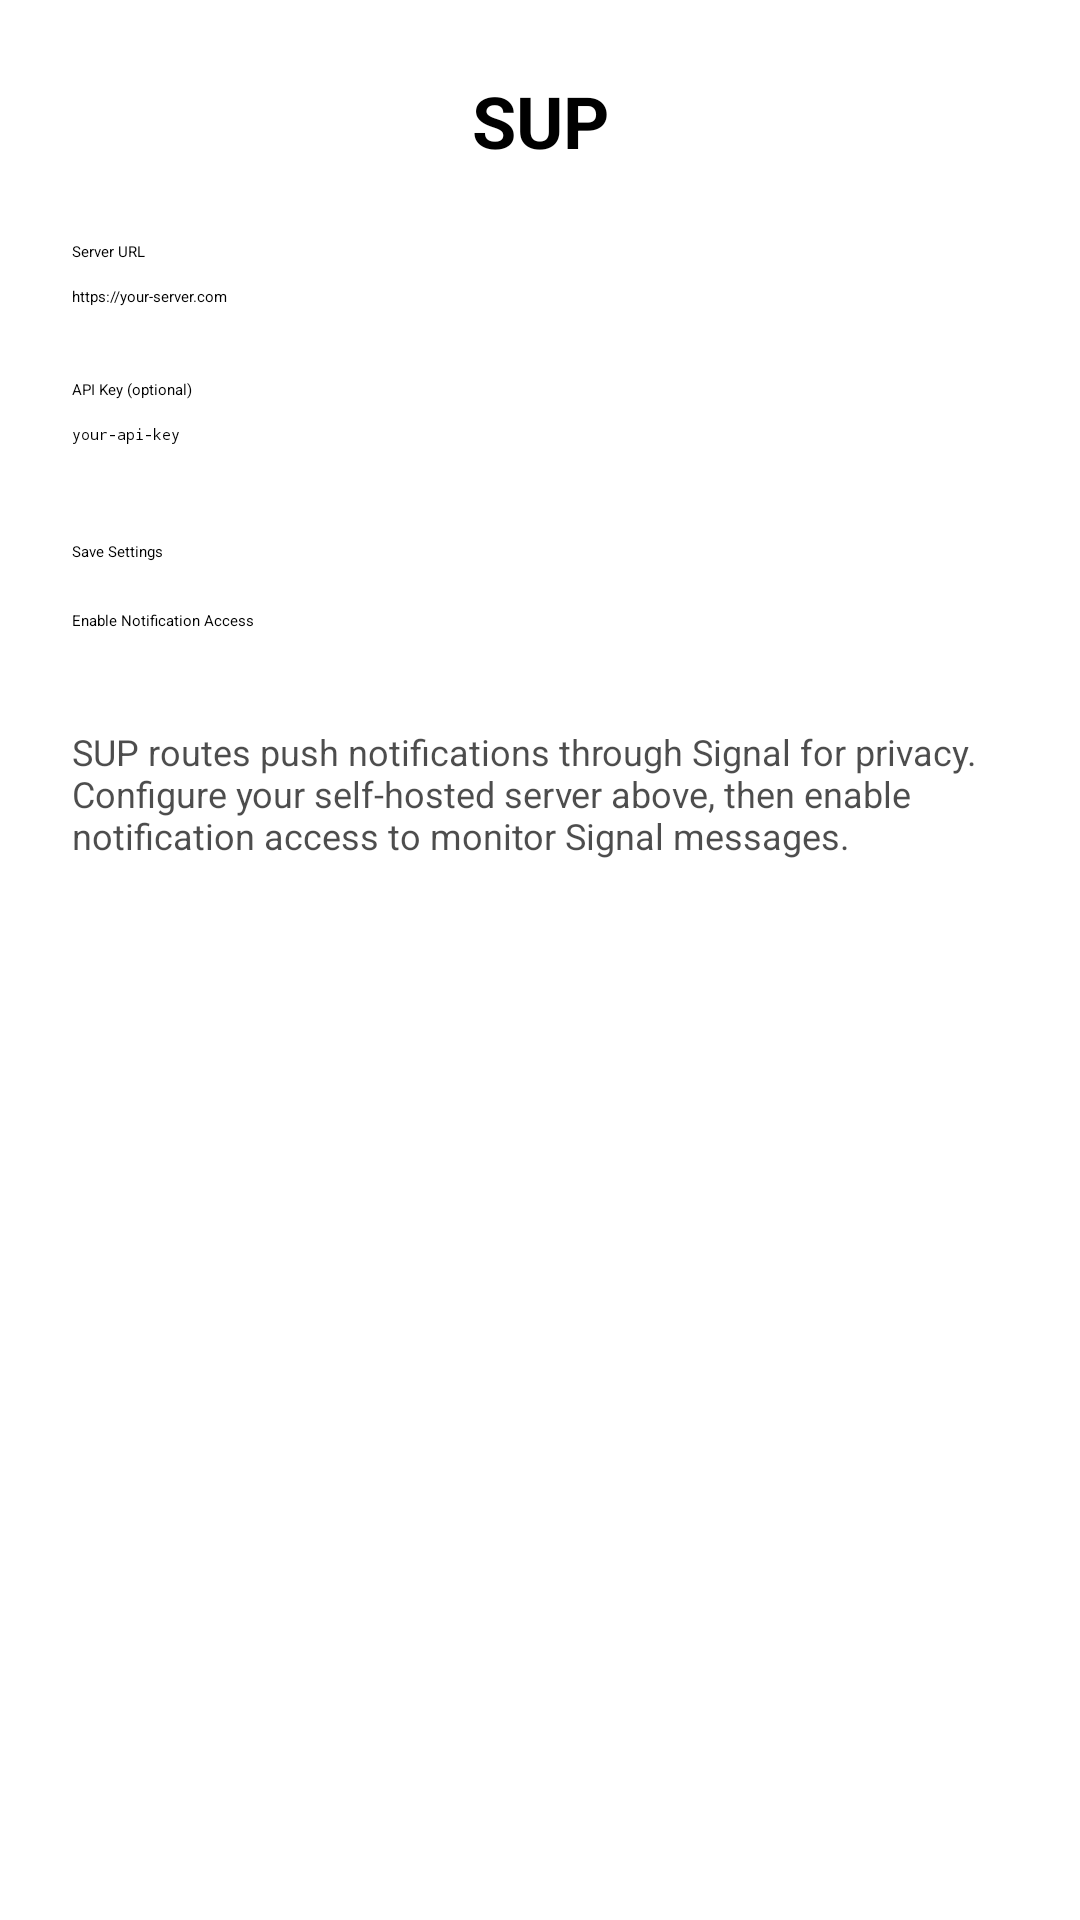

Android layout source for this screen:
<!-- AndroidManifest.xml: application theme Theme.SUP -->
<!-- res/layout/activity_main.xml -->
<?xml version="1.0" encoding="utf-8"?>
<androidx.constraintlayout.widget.ConstraintLayout 
    xmlns:android="http://schemas.android.com/apk/res/android"
    xmlns:app="http://schemas.android.com/apk/res-auto"
    android:layout_width="match_parent"
    android:layout_height="match_parent"
    android:padding="24dp">

    <TextView
        android:id="@+id/title"
        android:layout_width="wrap_content"
        android:layout_height="wrap_content"
        android:text="@string/app_name"
        android:textSize="24sp"
        android:textStyle="bold"
        app:layout_constraintTop_toTopOf="parent"
        app:layout_constraintStart_toStartOf="parent"
        app:layout_constraintEnd_toEndOf="parent"
        android:layout_marginBottom="32dp" />

    <TextView
        android:id="@+id/server_label"
        android:layout_width="wrap_content"
        android:layout_height="wrap_content"
        android:text="Server URL"
        app:layout_constraintTop_toBottomOf="@id/title"
        app:layout_constraintStart_toStartOf="parent"
        android:layout_marginTop="24dp" />

    <EditText
        android:id="@+id/server_url"
        android:layout_width="0dp"
        android:layout_height="wrap_content"
        android:hint="https://your-server.com"
        android:inputType="textUri"
        app:layout_constraintTop_toBottomOf="@id/server_label"
        app:layout_constraintStart_toStartOf="parent"
        app:layout_constraintEnd_toEndOf="parent"
        android:layout_marginTop="8dp" />

    <TextView
        android:id="@+id/api_key_label"
        android:layout_width="wrap_content"
        android:layout_height="wrap_content"
        android:text="API Key (optional)"
        app:layout_constraintTop_toBottomOf="@id/server_url"
        app:layout_constraintStart_toStartOf="parent"
        android:layout_marginTop="24dp" />

    <EditText
        android:id="@+id/api_key"
        android:layout_width="0dp"
        android:layout_height="wrap_content"
        android:hint="your-api-key"
        android:inputType="textPassword"
        app:layout_constraintTop_toBottomOf="@id/api_key_label"
        app:layout_constraintStart_toStartOf="parent"
        app:layout_constraintEnd_toEndOf="parent"
        android:layout_marginTop="8dp" />

    <Button
        android:id="@+id/save_button"
        android:layout_width="0dp"
        android:layout_height="wrap_content"
        android:text="Save Settings"
        app:layout_constraintTop_toBottomOf="@id/api_key"
        app:layout_constraintStart_toStartOf="parent"
        app:layout_constraintEnd_toEndOf="parent"
        android:layout_marginTop="32dp" />

    <Button
        android:id="@+id/enable_listener_button"
        android:layout_width="0dp"
        android:layout_height="wrap_content"
        android:text="Enable Notification Access"
        app:layout_constraintTop_toBottomOf="@id/save_button"
        app:layout_constraintStart_toStartOf="parent"
        app:layout_constraintEnd_toEndOf="parent"
        android:layout_marginTop="16dp" />

    <TextView
        android:id="@+id/info"
        android:layout_width="0dp"
        android:layout_height="wrap_content"
        android:text="@string/info_text"
        android:textSize="12sp"
        android:alpha="0.7"
        app:layout_constraintTop_toBottomOf="@id/enable_listener_button"
        app:layout_constraintStart_toStartOf="parent"
        app:layout_constraintEnd_toEndOf="parent"
        android:layout_marginTop="32dp" />

</androidx.constraintlayout.widget.ConstraintLayout>
<!-- resources referenced by this layout -->
<resources>
  <string name="app_name">SUP</string>
  <string name="info_text">SUP routes push notifications through Signal for privacy. Configure your self-hosted server above, then enable notification access to monitor Signal messages.</string>
</resources>
